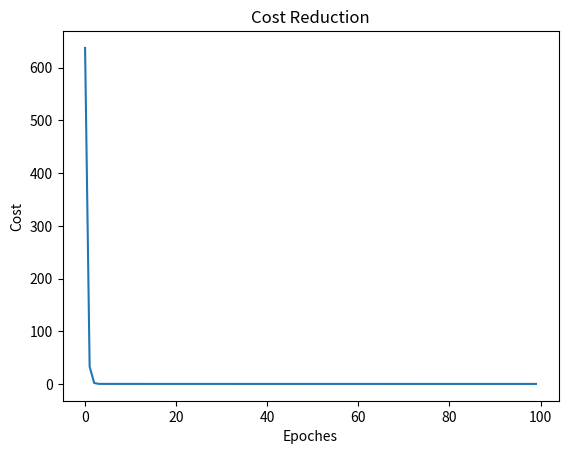
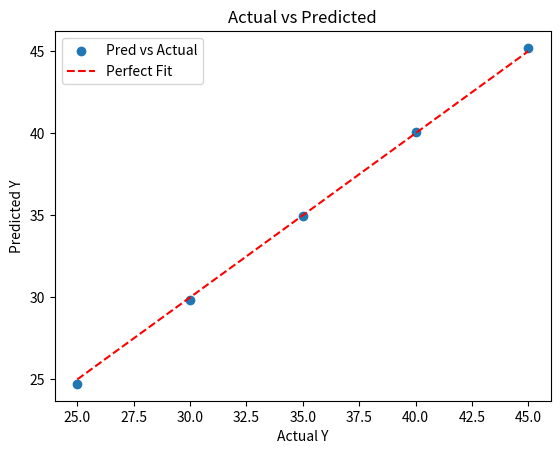

Recreate these plots in Python, in order.
import numpy as np
import matplotlib.pyplot as plt

class LinearRegression:
    def __init__(self, learning_rate=0.01,epoches=1000):
        self.learning_rate = learning_rate
        self.epoches = epoches
        self.w = None
        self.b = None

        self.costs = []
    
    def predict(self,X):
        X = np.array(X)
        return np.dot(X,self.w) + self.b
    
    def compute_cost(self,y_pred,y_true):
        m = len(y_true)
        cost = (1/(2*m)) * np.sum((y_pred-y_true) ** 2)
        return cost
    
    def fit(self,X,y):
        X = np.array(X)
        y = np.array(y)

        m,n = X.shape

        self.w = np.zeros(n)
        self.b = 0.0

        for epoch in range(self.epoches):
            y_pred = self.predict(X)

            dw = (1/m) * np.dot(X.T,(y_pred - y))
            db = (1/m) * np.sum((y_pred-y))

            self.w -= self.learning_rate * dw
            self.b -= self.learning_rate * db

            cost = self.compute_cost(y_pred, y)
            self.costs.append(cost)

            if epoch % 100 == 0:
                print(f"Epoch:{epoch} - Cost: {self.compute_cost(y_pred,y)} - Params: {self.get_param()}")

    def get_param(self):
        return self.w,self.b

    def plot_reg(self, X, y):
        y_pred = self.predict(X)

        plt.scatter(y, y_pred, label="Pred vs Actual")
        plt.plot([min(y), max(y)], [min(y), max(y)], 'r--', label="Perfect Fit")

        plt.xlabel("Actual Y")
        plt.ylabel("Predicted Y")
        plt.title("Actual vs Predicted")
        plt.legend()
        plt.show()

    def plot_cost(self):

        plt.plot(self.costs)
        plt.xlabel("Epoches")
        plt.ylabel("Cost")
        plt.title("Cost Reduction")
        plt.show()


if __name__ == "__main__":

    # Features:
    # x1 = study hours
    # x2 = sleep hours

    X = [
        [1, 6],
        [2, 7],
        [3, 8],
        [4, 9],
        [5, 10]
    ]

    # Formula:
    # y = 2*x1 + 3*x2 + 5

    y = [25, 30, 35, 40, 45]

    model = LinearRegression(
        learning_rate=0.01,
        epoches=100
    )

    model.fit(X, y)

    print("\nFinal Parameters:")
    print(model.get_param())

    # Prediction
    sample = [[6, 11]]
    print("Prediction:", model.predict(sample))

    model.plot_cost()
    model.plot_reg(X,y)
